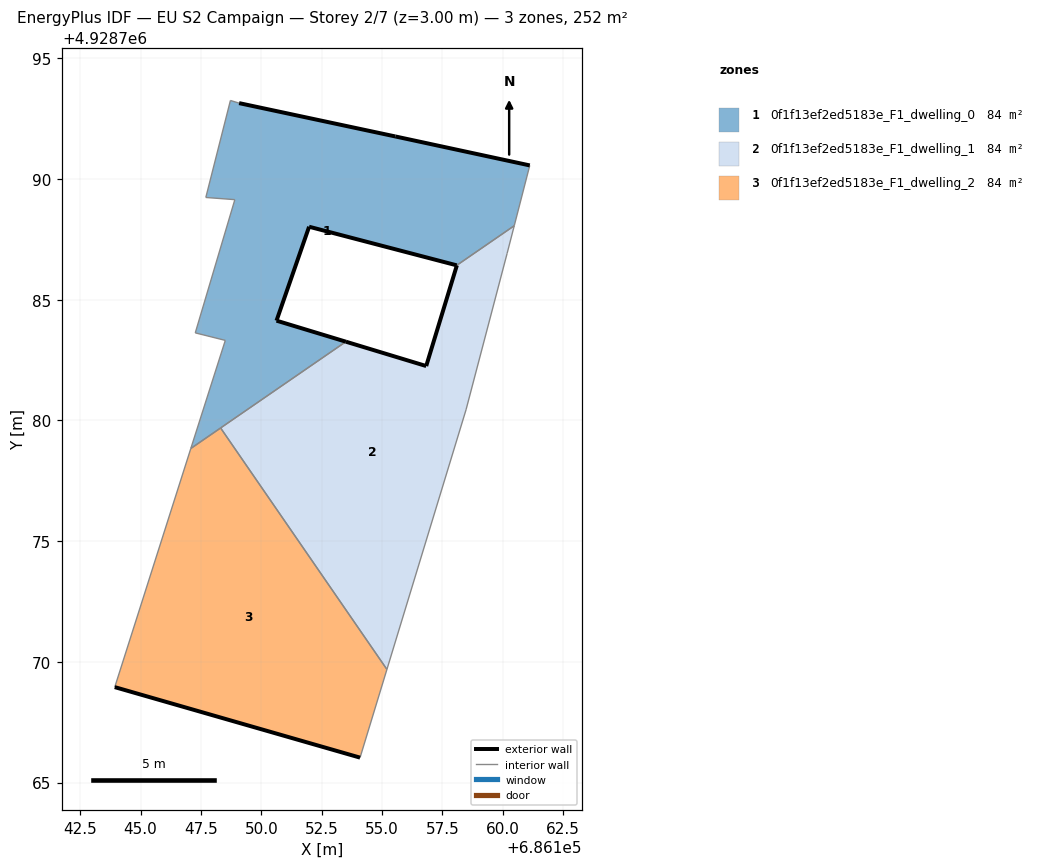
=== STOREY PLAN SPEC (per zone: floor XY polygon, exterior-wall plan segments, windows/doors) ===
zone 1: 0f1f13ef2ed5183e_F1_dwelling_0  (83.8 m²)
  floor: (686158.09, 4928786.42) (686160.48, 4928788.06) (686161.12, 4928790.56) (686155.55, 4928791.76) (686149.08, 4928793.14) (686148.72, 4928793.25) (686147.70, 4928789.23) (686148.90, 4928789.14) (686147.27, 4928783.62) (686148.51, 4928783.31) (686147.08, 4928778.84) (686153.50, 4928783.26) (686150.63, 4928784.13) (686151.98, 4928788.02)
  exterior wall: (686149.08, 4928793.14) – (686155.55, 4928791.76)  [6.6 m]
  exterior wall: (686155.55, 4928791.76) – (686161.12, 4928790.56)  [5.7 m]
  exterior wall: (686158.09, 4928786.42) – (686151.98, 4928788.02)  [6.3 m]
  exterior wall: (686151.98, 4928788.02) – (686150.63, 4928784.13)  [4.1 m]
  exterior wall: (686150.63, 4928784.13) – (686153.50, 4928783.26)  [3.0 m]
  interior walls: 10
zone 2: 0f1f13ef2ed5183e_F1_dwelling_1  (83.8 m²)
  floor: (686155.20, 4928769.69) (686158.48, 4928780.44) (686160.18, 4928786.91) (686160.48, 4928788.06) (686158.10, 4928786.42) (686156.83, 4928782.25) (686153.50, 4928783.26) (686148.31, 4928779.69)
  exterior wall: (686156.83, 4928782.25) – (686158.10, 4928786.42)  [4.4 m]
  exterior wall: (686153.50, 4928783.26) – (686156.83, 4928782.25)  [3.5 m]
  interior walls: 6
zone 3: 0f1f13ef2ed5183e_F1_dwelling_2  (83.8 m²)
  floor: (686154.09, 4928766.03) (686155.20, 4928769.69) (686148.31, 4928779.69) (686147.08, 4928778.84) (686143.93, 4928768.95)
  exterior wall: (686154.09, 4928766.03) – (686143.93, 4928768.95)  [10.6 m]
  interior walls: 4

=== DERIVED (storey summary) ===
Building: EU S2 Campaign
Storey: 2 of 7  (floor level z = 3.00 m)
Storey gross floor area: 251.5 m²
Zones on this storey: 3
  - 0f1f13ef2ed5183e_F1_dwelling_0: floor 83.8 m²; exterior wall 25.8 m (77.3 m²); WWR 0.0%
  - 0f1f13ef2ed5183e_F1_dwelling_1: floor 83.8 m²; exterior wall 7.8 m (23.5 m²); WWR 0.0%
  - 0f1f13ef2ed5183e_F1_dwelling_2: floor 83.8 m²; exterior wall 10.6 m (31.7 m²); WWR 0.0%
Zone adjacency (shared interzone walls):
  - 0f1f13ef2ed5183e_F1_dwelling_0 ↔ 0f1f13ef2ed5183e_F1_dwelling_1
  - 0f1f13ef2ed5183e_F1_dwelling_0 ↔ 0f1f13ef2ed5183e_F1_dwelling_2
  - 0f1f13ef2ed5183e_F1_dwelling_1 ↔ 0f1f13ef2ed5183e_F1_dwelling_2